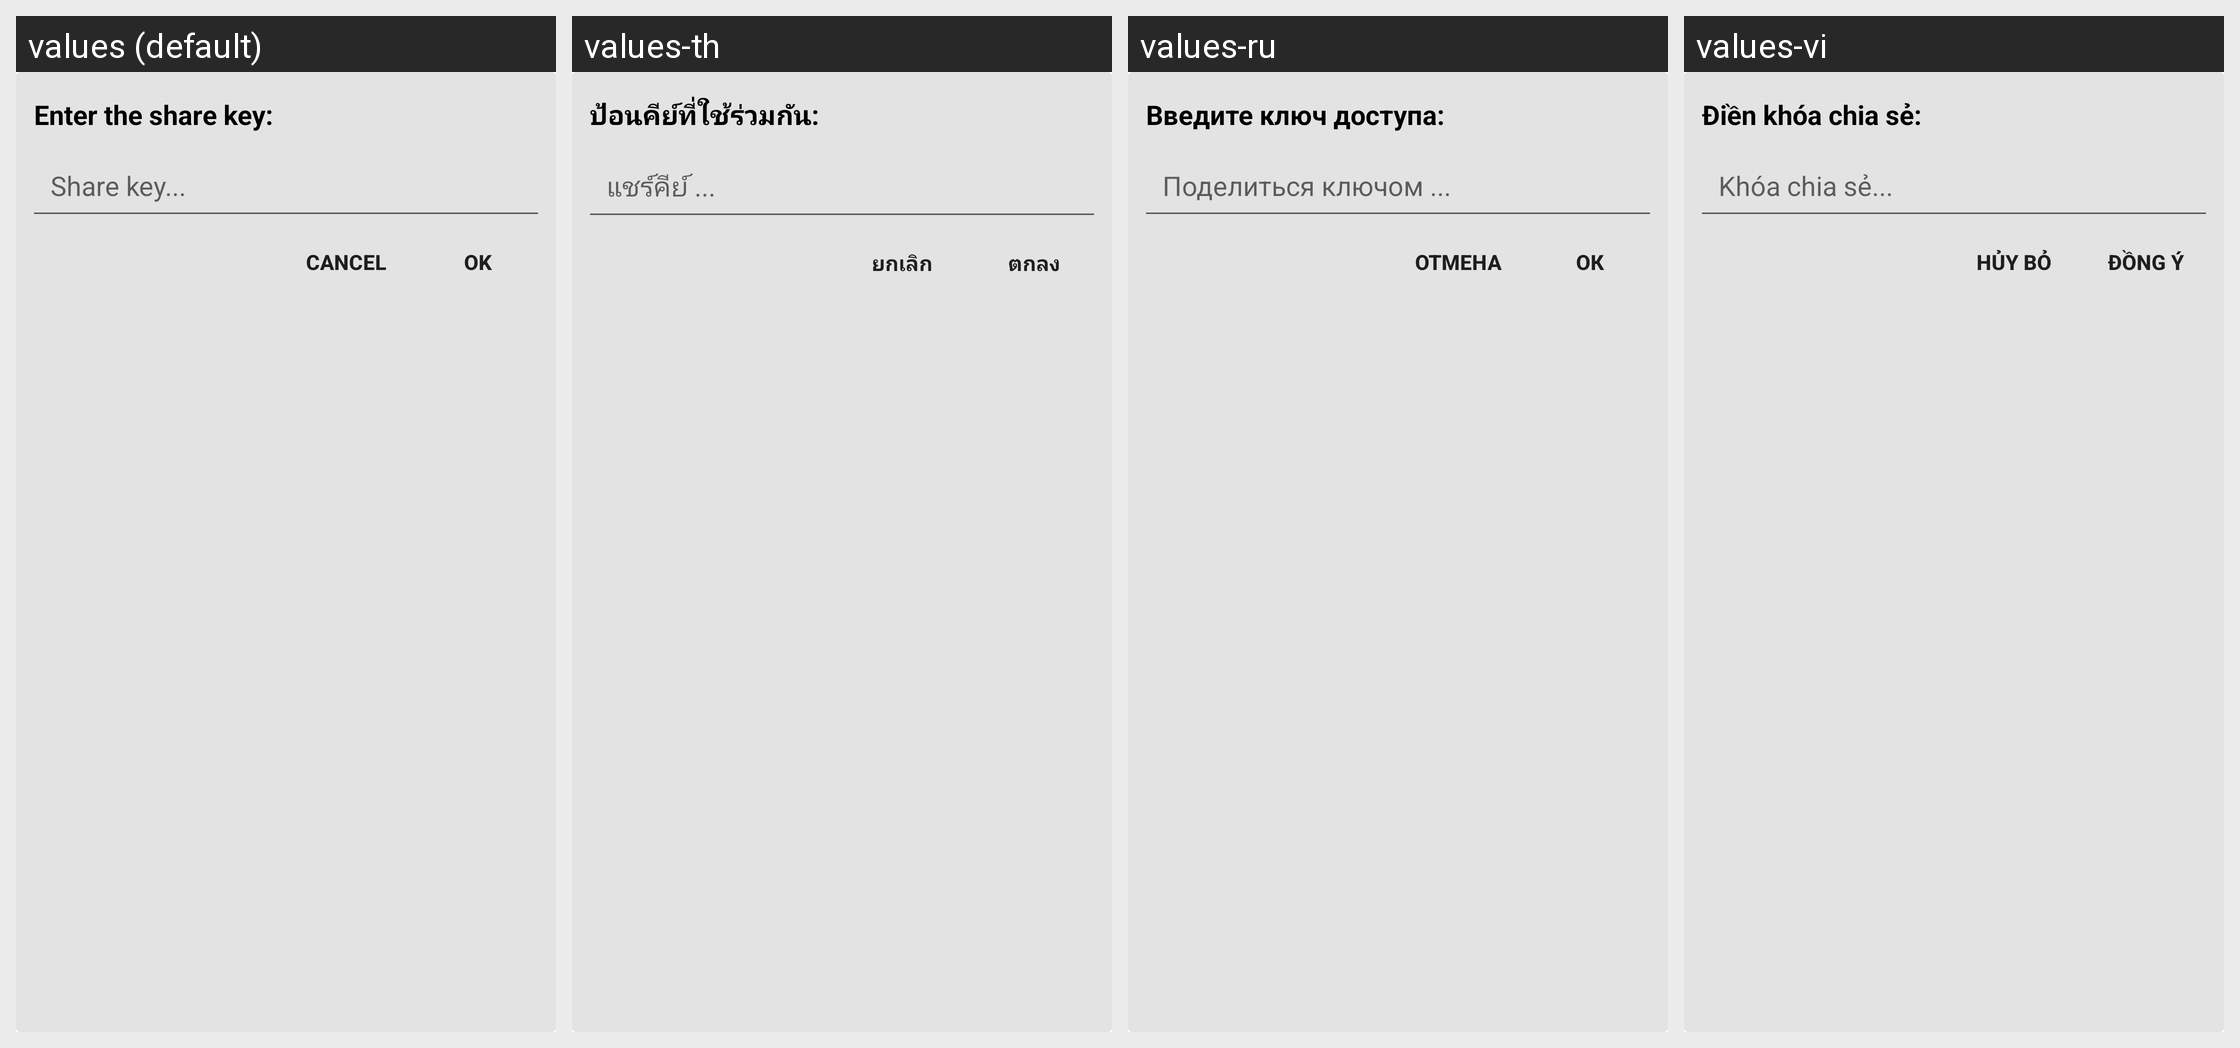

For this localized Android screen grid, give each drawn string resource with its value in every locale shown.
Android screen res/layout/dialog_smart_share.xml rendered under 4 locales, left to right: values (default), values-th, values-ru, values-vi. Device: Nexus 5 (rendered at 1080×1920; each locale shown at half size, 540×960, under a caption strip naming it); theme AppTheme.
Other locales in the repository, not shown: values-af, values-ar, values-az, values-be, values-bg, values-bn, values-ca, values-cs, values-da, values-de, values-el, values-en, values-es, values-es-rES, values-es-rUS, values-et, values-eu, values-fa, values-fi, values-fil, values-fr, values-hi, values-hi-rIN, values-hr, values-hu, values-hy, values-id, values-in, values-is, values-it, values-iw, values-ja, values-km, values-kn, values-ko, values-lo, values-lt, values-lv, values-mk, values-ml, values-mn, values-mr, values-ms, values-my, values-nb, values-ne, values-nl, values-pl, values-pt, values-pt-rBR, values-pt-rPT, values-ro, values-si, values-sk, values-sl, values-sr, values-sv, values-sw, values-te, values-tl, values-tr, values-uk, values-zh-rCN, values-zh-rTW, values-zu.
Strings drawn on this screen, with the default value and each locale's value (text and hints the layout hard-codes, and strings that could not be matched under every locale, appear in the picture but are not listed):

lbl_share_key
  values: Enter the share key:
  values-th: ป้อนคีย์ที่ใช้ร่วมกัน:
  values-ru: Введите ключ доступа:
  values-vi: Điền khóa chia sẻ:

lbl_share_key_hint
  values: Share key...
  values-th: แชร์คีย์ ...
  values-ru: Поделиться ключом ...
  values-vi: Khóa chia sẻ...

msg_cancel
  values: Cancel
  values-th: ยกเลิก
  values-ru: Отмена
  values-vi: Hủy bỏ

ok
  values: OK
  values-th: ตกลง
  values-ru: ОК
  values-vi: Đồng ý
